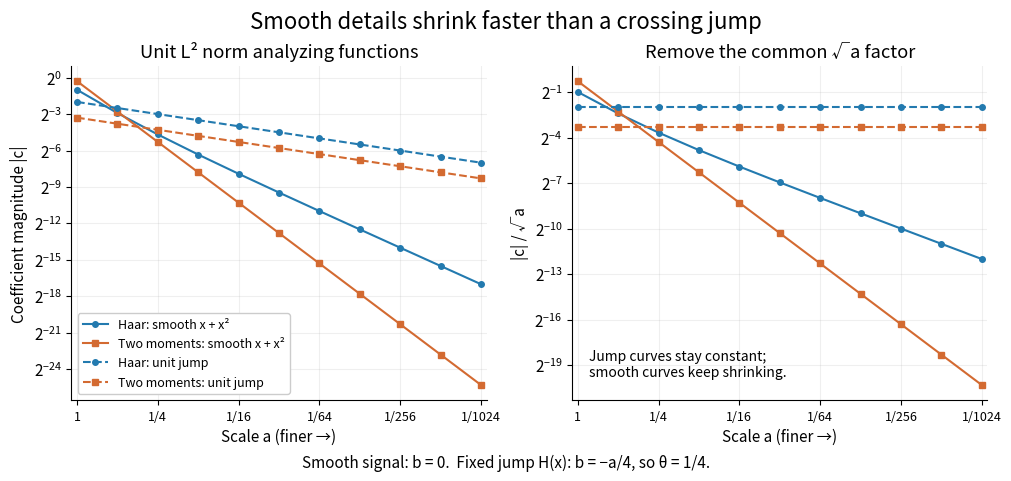

Write the Python code that produced this figure. (Note: this script raises an exception after producing the figure.)
"""Original exact scale comparison; Python 3.14, NumPy 2.3.5,
Matplotlib 3.10.7. Run from _media to write the matching PNG there.
"""

from pathlib import Path

import matplotlib.pyplot as plt
import numpy as np


def main():
    plt.rcParams.update({"font.size": 11, "axes.spines.top": False,
                         "axes.spines.right": False})
    scales = 2.0 ** (-np.arange(0, 11))
    coeffs = [
        ("Haar: smooth x + x²", (scales**1.5 + scales**2.5) / 4,
         "#237aaf", "o", "-"),
        ("Two moments: smooth x + x²", 2 * scales**2.5 / np.sqrt(6),
         "#d36a31", "s", "-"),
        ("Haar: unit jump", np.sqrt(scales) / 4,
         "#237aaf", "o", "--"),
        ("Two moments: unit jump", np.sqrt(scales) / (4 * np.sqrt(6)),
         "#d36a31", "s", "--"),
    ]
    fig, axes = plt.subplots(1, 2, figsize=(10, 4.7), layout="constrained")
    fig.patch.set_facecolor("white")
    fig.suptitle("Smooth details shrink faster than a crossing jump", fontsize=16)
    for label, magnitude, color, marker, style in coeffs:
        axes[0].loglog(scales, magnitude, label=label, color=color,
                       marker=marker, linestyle=style, markersize=4, base=2)
        axes[1].loglog(scales, magnitude / np.sqrt(scales), color=color,
                       marker=marker, linestyle=style, markersize=4, base=2)
    for ax in axes:
        ax.set_facecolor("white")
        ax.set_xlabel("Scale a (finer →)")
        ax.set_xlim(1.1, scales[-1] / 1.1)
        ax.set_xticks([1, 1/4, 1/16, 1/64, 1/256, 1/1024],
                     ["1", "1/4", "1/16", "1/64", "1/256", "1/1024"])
        ax.tick_params(axis="x", labelsize=9)
        ax.grid(alpha=.2)
    axes[0].set_title("Unit L² norm analyzing functions")
    axes[0].set_ylabel("Coefficient magnitude |c|")
    axes[0].legend(fontsize=9, loc="lower left", framealpha=1)
    axes[1].set_title("Remove the common √a factor")
    axes[1].set_ylabel("|c| / √a")
    axes[1].text(.04, .07, "Jump curves stay constant;\nsmooth curves keep shrinking.",
                 transform=axes[1].transAxes, fontsize=10)
    fig.supxlabel("Smooth signal: b = 0.  Fixed jump H(x): b = −a/4, so θ = 1/4.",
                   fontsize=11)
    fig.savefig(Path.cwd() / (Path(__file__).stem + ".png"), dpi=110,
                facecolor="white", transparent=False)
    plt.close(fig)


if __name__ == "__main__":
    main()
